The GitHub repository addy369/Intern_IITB contains a labelled image folder "Data" with 2 categories: benign patches, in situ patches. Examples follow, each with its label.

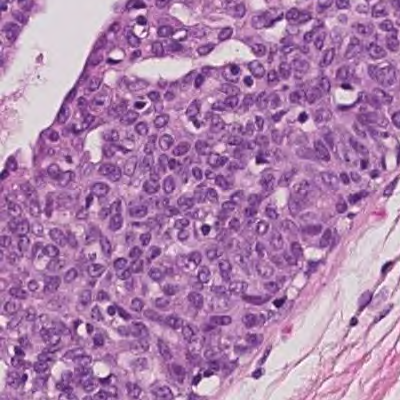
Label: benign patches

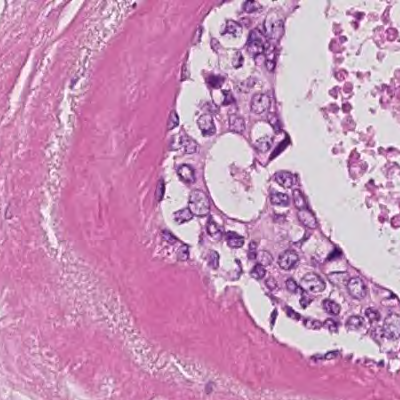
Label: in situ patches

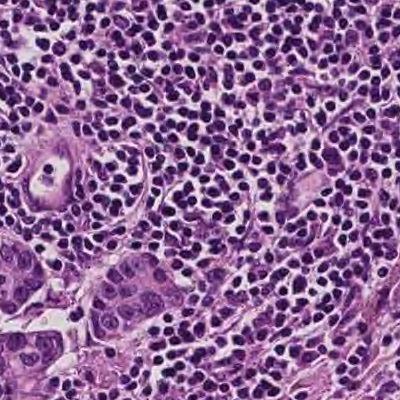
Label: benign patches

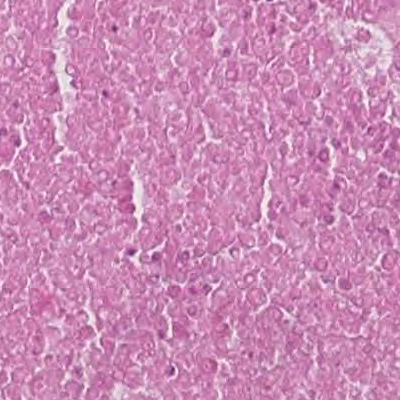
Label: in situ patches

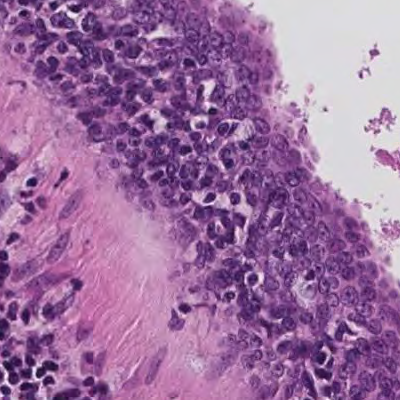
Label: in situ patches

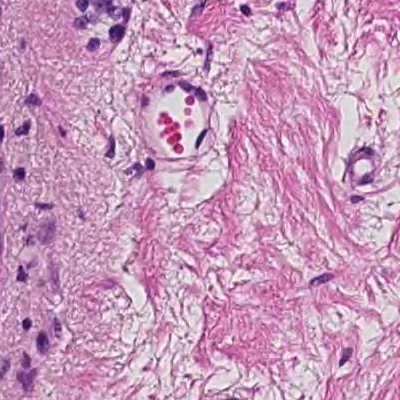
Label: in situ patches
